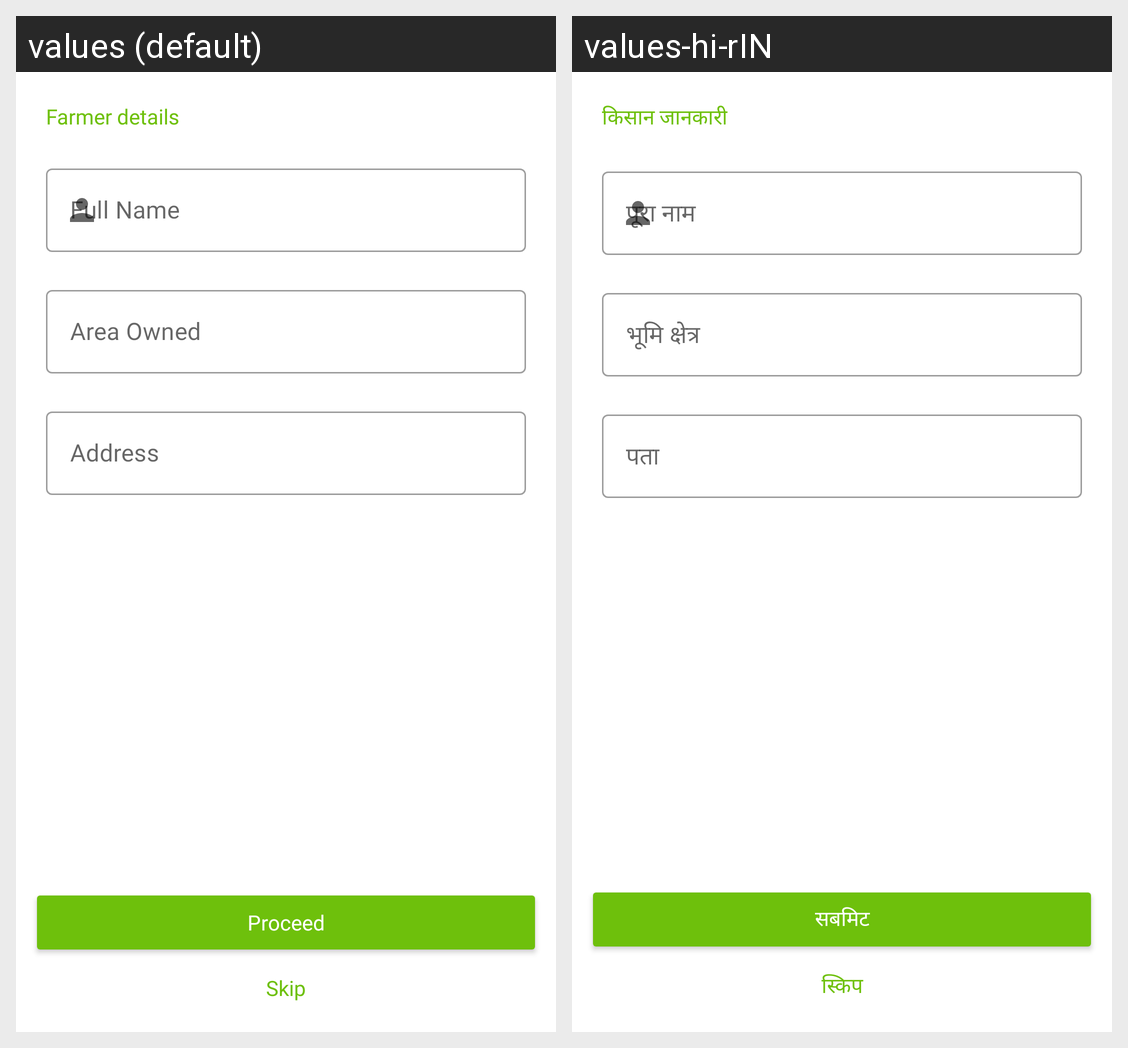

The same Android screen rendered under two of its app's locales, left to right. List the strings drawn on it with the default value and each locale's translation.
Android screen res/layout/fragment_farmer_details.xml rendered under 2 locales, left to right: values (default), values-hi-rIN. Device: Nexus 5 (rendered at 1080×1920; each locale shown at half size, 540×960, under a caption strip naming it); theme Theme.WeatherApp.
Strings drawn on this screen, with the default value and each locale's value (text and hints the layout hard-codes, and strings that could not be matched under every locale, appear in the picture but are not listed):

farmer_details
  values: Farmer details
  values-hi-rIN: किसान जानकारी

full_name
  values: Full Name
  values-hi-rIN: पूरा नाम

area_owned
  values: Area Owned
  values-hi-rIN: भूमि क्षेत्र

address
  values: Address
  values-hi-rIN: पता

proceed
  values: Proceed
  values-hi-rIN: सबमिट

skip
  values: Skip
  values-hi-rIN: स्किप
